pico-8 play session: no input (idle), after a click and taps of 🅾, ❎, 🅾+❎, 🅾 in the second before t = 0

[t = 1 s] idle ~1s (no d-pad/buttons)
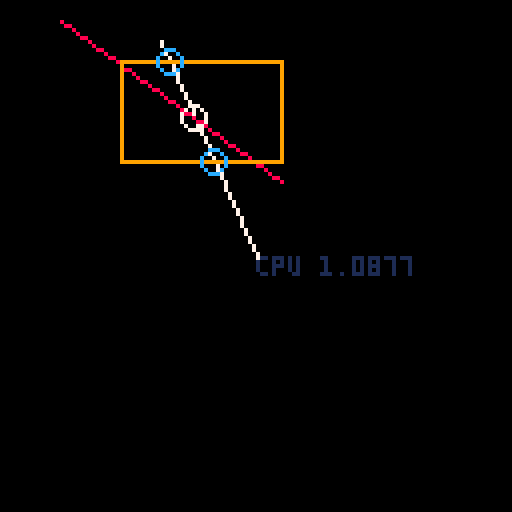

pico-8 cartridge
version 16
__lua__
p1={x=0,y=10}
p2={x=40,y=10}
p3={x=15,y=5}
p4={x=70,y=45}
l1={a=p1,b=p2}
l2={a=p3,b=p4}

p5={x=30,y=15}
p6={x=70,y=40}

box={a=p5,b=p6}

function draw_box(b,col)
 rect(b.a.x,b.a.y,b.b.x,b.b.y,col)
end

function draw_line(l,col)
 line(l.a.x,l.a.y,l.b.x,l.b.y,col)
end

function _init()
 poke(0x5f2d, 1) 
end

function _update()
 l1.a.x=stat(32)
 l1.a.y=stat(33)
end

function _draw()
 for i=0,500 do
  linebox(l1,box)
 end
 
 cls()
 print("cpu "..tostr(stat(1)),64,64,1)
 draw_line(l1,7)
 draw_line(l2,8)
 draw_box(box,9)

 local p,intersects=lineline(l1,l2)
 local circ_col=intersects and 7 or 8
 circ(p.x,p.y,3,circ_col)
 local ps=linebox(l1,box)
 for p in all(ps) do
  circ(p.x,p.y,3,12)
 end
end

function linebox(l,b)
 local res={}
 local p2={x=b.a.x,y=b.b.y}
 local p3={x=b.b.x,y=b.a.y}
 local l1={
     a=b.a,
     b=p2}
 local l2={
     a=b.a,
     b=p3}
 local l3={
     a=b.b,
     b=p2}
 local l4={
     a=b.b,
     b=p3}
 local p,is=lineline(l,l1)
 if (is) add(res,p)
 p,is=lineline(l,l2)
 if (is) add(res,p)
 p,is=lineline(l,l3)
 if (is) add(res,p)
 p,is=lineline(l,l4)
 if (is) add(res,p)
 
 return res
end

function lineline(l1,l2)
 local dx43=l2.b.x-l2.a.x
 local dy13=l1.a.y-l2.a.y
 local dy43=l2.b.y-l2.a.y
 local dx13=l1.a.x-l2.a.x
 local dx21=l1.b.x-l1.a.x
 local dy21=l1.b.y-l1.a.y
 local div=dy43*dx21-dx43*dy21
 if div==0 then
  -- test code
  return nil,false
 end
 
 local ua=dx43*dy13-dy43*dx13
 ua/=div
 local ub=dx21*dy13-dy21*dx13
 ub/=div
 
 local x=l1.a.x+ua*dx21
 local y=l1.a.y+ua*dy21
 
 local is01=function(x) 
  return x>=0 and x<=1
 end
 
 local intersects=is01(ua) and is01(ub)
 
 return {x=x,y=y},intersects
end
